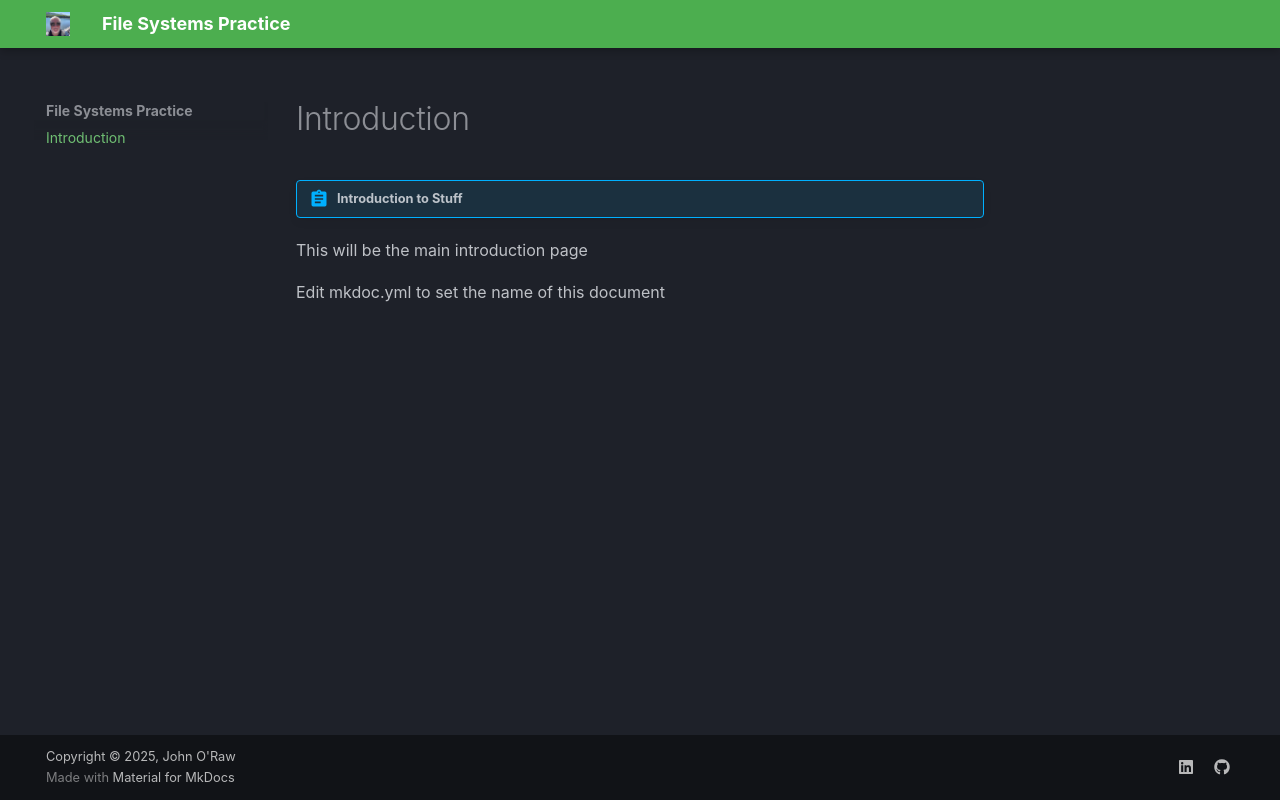

repository: JOR-Donegal/FileSystemPractice26 · page: index.html · generator: mkdocs

# Introduction

!!! abstract "Introduction to Stuff"

This will be the main introduction page

Edit mkdoc.yml to set the name of this document
